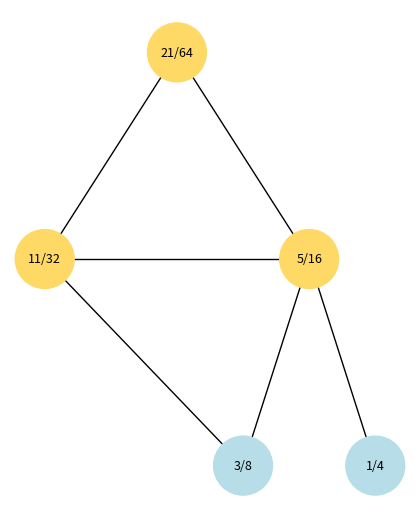

Reproduce this figure in Python.
import networkx as nx
import matplotlib.pyplot as plt

G = nx.DiGraph()

# Unique nodes (no duplicates)
G.add_node("21_64", label="21/64", color="#FFD966")
G.add_node("11_32", label="11/32", color="#FFD966")
G.add_node("5_16", label="5/16", color="#FFD966")
G.add_node("3_8", label="3/8", color="#B7DDE8")
G.add_node("1_4", label="1/4", color="#B7DDE8")

# Edges according to merged structure
edges = [
    ("21_64", "11_32"),
    ("21_64", "5_16"),
    ("11_32", "3_8"),
    ("11_32", "5_16"),
    ("5_16", "3_8"),
    ("5_16", "1_4")
]
G.add_edges_from(edges)

# Tree-style hierarchical layout
def hierarchy_pos(G, root, width=1., vert_gap=0.15, vert_loc=0, xcenter=0.5):
    pos = {}
    def _rec(node, left, right, vert):
        pos[node] = ((left + right) / 2.0, vert)
        children = list(G.successors(node))
        if not children:
            return
        span = (right - left) / len(children)
        for i, ch in enumerate(children):
            _rec(ch, left + i * span, left + (i+1) * span, vert - vert_gap)
    _rec(root, 0, width, vert_loc)
    return pos

pos = hierarchy_pos(G, "21_64")

labels = {n: G.nodes[n]['label'] for n in G.nodes()}
colors = [G.nodes[n]['color'] for n in G.nodes()]

plt.figure(figsize=(4,5))
nx.draw(G, pos, labels=labels, node_color=colors, node_size=1800, font_size=9, arrows=False)
plt.axis('off')
plt.tight_layout()
plt.savefig("merged_tree.png", dpi=300)
plt.show()
